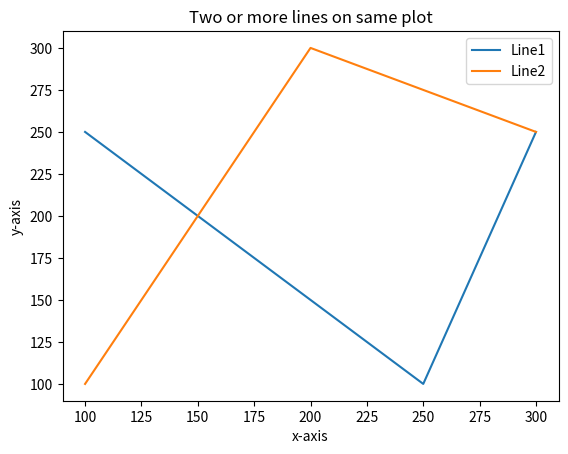

This chart was generated by the following Python code:
import matplotlib.pyplot as plt
x1=[100,250,300]
y1=[250,100,250]
plt.plot(x1,y1,label="Line1")
x2=[100,200,300]
y2=[100,300,250]
plt.plot(x2,y2,label="Line2")
plt.xlabel('x-axis')
plt.ylabel('y-axis')
plt.title('Two or more lines on same plot')
plt.legend()
plt.show()
